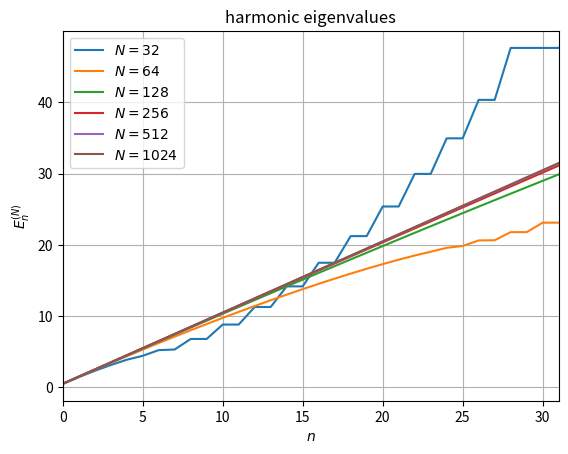
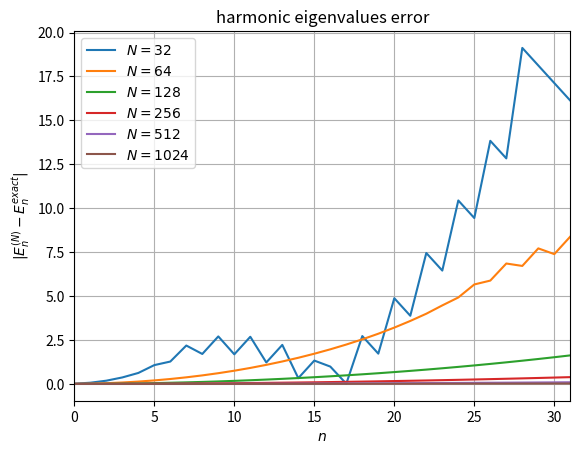
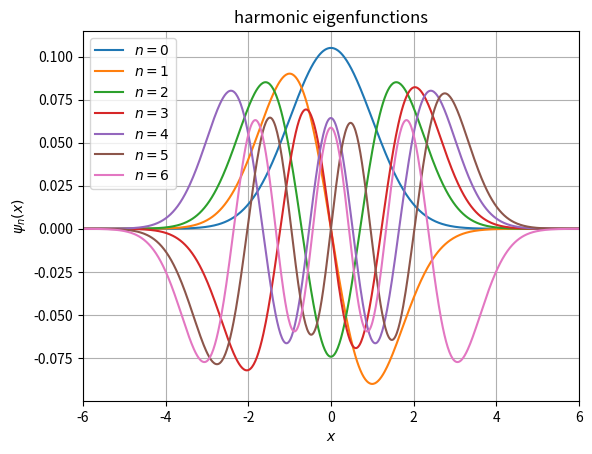
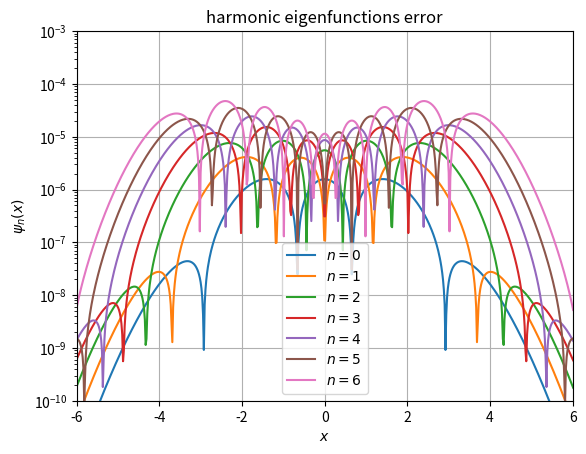
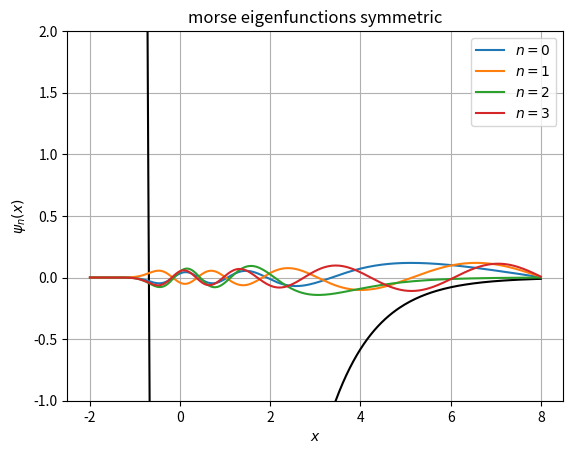

Python code for these plots, in order: (Note: this script raises an exception after producing the figures.)
#!/usr/bin/env python
#############################################################################
# course:   Numerische Methoden D-PHYS
# exercise: assignment 9
# [redacted]
# date:     25.05.2015
#############################################################################
from numpy import *
from numpy.linalg import eig, norm
from scipy.special import hermite, gamma
from matplotlib.pyplot import *

# helper for part1, part2, part3
def laplacian1d(N, symmetric=True):
    L = diag(N*[-2])+eye(N,k=1)+eye(N,k=-1)
    if not symmetric:
        L[0]=L[1]
        L[-1]=L[-2]
    return L

def Part1():
    # Teil 1: Unteraufgaben a), b), c), d)

    # Exakte Loesungen
    def psi_exact(n, x):
        C = 1.0 / sqrt(2**n * gamma(n+1)) / sqrt(sqrt(pi))
        return C * exp(-0.5*x**2) * polyval(hermite(n), x)

    def E_exact(n):
        return n + 0.5

    # Harmonisches Potential
    v = lambda x: 0.5*x**2


    # Unteraufgabe a)

    def build_hamiltonian(N, h):
        r"""
        N: Number of 'unknowns' or 'grid points'
        """
        #H = zeros((N,N))

        ##############################################
        #                                            #
        # TODO: Bauen Sie den diskreten Hamiltonian. #
        #                                            #
        ##############################################
        L = 1/h**2 * laplacian1d(N, symmetric=False)
        H = -0.5*L+diag(v(x))

        return H


    # Unteraufgabe b)

    NN = 2**arange(5, 11)
    #NN = 2**arange(5, 7)

    EW = []
    EV = []

    a, b = -10.0, 10.0

    for N in NN:
        #ew = ones(N)
        #ev = eye(N)

        #####################################################
        #                                                   #
        # TODO: Berechnen Sie Eigenwerte und Eigenvektoren. #
        #                                                   #
        #####################################################
        
        x, h = linspace(a, b, N, retstep=True)
        H = build_hamiltonian(N, h)
        
        ew, ev = eig(H)
        ew = abs(ew)
        ev = ev.T.real
        
        ew, ev = zip(*[(ew[i], ev[i]) for i in argsort(ew)])
        
        # Store
        EW.append(ew)
        EV.append(ev)


    # Unteraufgabe c)

    nn = 32
    n = arange(nn)

    figure()

    #####################################
    #                                   #
    # TODO: Plotten Sie die Eigenwerte. #
    #                                   #
    #####################################
    for N, E in zip(NN, EW):
        plot(E[:nn], label=r"$N=%d$" % N)

    title("harmonic eigenvalues")
    grid(True)
    xlim(n.min(), n.max())
    legend(loc='best')
    xlabel(r"$n$")
    ylabel(r"$E_n^{(N)}$")
    savefig("harmonic_eigenvalues.pdf")


    figure()

    ################################################
    #                                              #
    # TODO: Plotten Sie die Fehler der Eigenwerte. #
    #                                              #
    ################################################
    Ee = E_exact(arange(nn))
    for N, E in zip(NN, EW):
        plot(abs(E[:32]-Ee), label=r"$N=%d$" % N)

    title("harmonic eigenvalues error")
    grid(True)
    xlim(n.min(), n.max())
    legend(loc='best')
    xlabel(r"$n$")
    ylabel(r"$|E_n^{(N)}-E_n^{exact}|$")
    savefig("harmonic_eigenvalues_error.pdf")


    # Unteraufgabe d)

    nn = 7
    x = linspace(a, b, 1024)
    N, E, psi = NN[-1], EW[-1], EV[-1]
    psi_e = array([psi_exact(i,x) for i in range(nn)])
    psi_e = (psi_e.T / norm(psi_e, axis=1)).T


    figure()

    ##########################################
    #                                        #
    # TODO: Plotten Sie die Eigenfunktionen. #
    #                                        #
    ##########################################
    for n in range(nn):
        plot(x, psi[n], label="$n=%d$" % n)
    
    # plot levels
    #for n in range(nn):
    #    plot(x, E[n]+psi[n], label="$n=%d$" % n)
    #plot(x, v(x), "k")
    #ylim(0, 8)
    
    title("harmonic eigenfunctions")
    grid(True)
    xlim(-6, 6)
    legend(loc='best')
    xlabel(r"$x$")
    ylabel(r"$\psi_n(x)$")
    savefig("harmonic_eigenfunctions.pdf")


    figure()

    #####################################################
    #                                                   #
    # TODO: Plotten Sie die Fehler der Eigenfunktionen. #
    #                                                   #
    #####################################################

    # log-plot? => do both
    for n in range(nn):
        semilogy(x, abs(abs(psi_e[n])-abs(psi[n])), label="$n=%d$" % n)

    title("harmonic eigenfunctions error")
    grid(True)
    xlim(-6, 6)
    ylim(1e-10, 1e-3)
    legend(loc='best')
    xlabel(r"$x$")
    ylabel(r"$\psi_n(x)$")
    savefig("harmonic_eigenfunctions_error.pdf")




def arnoldi(A, v0, k):
    r"""Arnoldi algorithm to compute the Krylov approximation :math:`H` of a matrix :math:`A`.

    :param A: The matrix :math:`A` of shape :math:`N \times N` to approximate.
    :param v0: The initial vector :math:`v_0` of length :math:`N`.
    :param k: The number :math:`k` of Krylov steps performed.
    :return: A tuple :math:`(V, H)` where :math:`V` is the large matrix of shape
             :math:`N \times (k+1)` containing the orthogonal vectors and :math:`H` is the
             small matrix of shape :math:`k \times k` containing the Krylov approximation
             of :math:`A`.
    """
    r, c = A.shape
    V = zeros((r, k+1), dtype=complexfloating)
    H = zeros((k+1, k), dtype=complexfloating)

    ########################################################
    #                                                      #
    # TODO: Implementieren Sie hier das Arnoldi Verfahren. #
    #                                                      #
    ########################################################
    V[:,0] = v0/norm(v0) # V[:,0] = v0.copy/norm(v0)
    for m in xrange(k):
        vt = A.dot(V[:,m])
        for j in xrange(m+1):
            H[j,m] = dot(V[:,j].conjugate(), vt)
            vt -= H[j,m] * V[:,j]
        H[m+1,m] = norm(vt)
        V[:,m+1] = vt/H[m+1,m]
    return V[:,:-1], H[:-1,:]


def Part2():
    # Teil 1: Unteraufgaben e), f)

    # Morse Potential
    d = 16
    a = 1
    v = lambda x: d*(exp(-2*a*x) - 2*exp(-a*x))

    # Unteraufgabe e)

    N = 256
    x, h = linspace(-2, 8, N, retstep=True)

    for symmetric in [True, False]:
        how = "symmetric" if symmetric else "nonsymmetric"
        ##############################################
        #                                            #
        # TODO: Bauen Sie den diskreten Hamiltonian. #
        #                                            #
        ##############################################
        L = 1/h**2 * laplacian1d(N, symmetric=symmetric)
        H = -0.5*L+diag(v(x))
    
        #####################################################
        #                                                   #
        # TODO: Berechnen Sie Eigenwerte und Eigenvektoren. #
        #                                                   #
        #####################################################
        ew, ev = eig(H)
        ew = abs(ew)
        ev = ev.T.real
        ew, ev = zip(*[(ew[i], ev[i]) for i in argsort(ew)])


        figure()
        plot(x, v(x), "k")

        ##########################################
        #                                        #
        # TODO: Plotten Sie die Eigenfunktionen. #
        #                                        #
        ##########################################
    
        for n in range(4):
            plot(x, ev[n], label="$n=%d$" % n)

        title("morse eigenfunctions %s" % how)
        grid(True)
        ylim(-1, 2)
        legend(loc='best')
        xlabel(r"$x$")
        ylabel(r"$\psi_n(x)$")
        savefig("morse_eigenfunctions_%s.pdf" % how)


        # Unteraufgabe f)

        # Startvektor fuer Arnoldi
        v0 = ones(N)/sqrt(N)

        #####################################################
        #                                                   #
        # TODO: Berechnen Sie Eigenwerte und Eigenvektoren  #
        #       mit dem Arnoldi Verfahren.                  #
        #                                                   #
        #####################################################

        V, HH = arnoldi(H, v0, 150)
        ew, ev = eig(HH)
        ew = abs(ew)
        ev = V.dot(ev) # transform ev's back to initial base
        ev = ev.T.real
        ew, ev = zip(*[(ew[i], ev[i]) for i in argsort(ew)])

        figure()
        plot(x, v(x), "k")

        ##########################################
        #                                        #
        # TODO: Plotten Sie die Eigenfunktionen. #
        #                                        #
        ##########################################
        for n in range(4):
            plot(x, ev[n], label="$n=%d$" % n)

        title("morse eigenfunctions arnoldi %s" % how)
        grid(True)
        ylim(-1, 2)
        legend(loc='best')
        xlabel(r"$x$")
        ylabel(r"$\psi_n(x)$")
        savefig("morse_eigenfunctions_arnoldi_%s.pdf" % how)




def Part3():
    # Teil 1: Unteraufgaben g), h), i)

    # Harmonischer Osillator
    v = lambda x, y: 0.5*(x**2 + y**2)

    # Henon-Heiles
    a = 2.0
    b = 0.4
    v = lambda x, y: 0.5*a*(x**2 + y**2) + b*(x**2*y - y**3/3.0)

    N = 32
    x, h = linspace(-3, 3, N, retstep=True)
    X,Y = meshgrid(x,x)
    x = X.reshape(-1)
    y = Y.reshape(-1)

    # Just K for later use
    K = 6


    # Unteraufgabe g)

    H = zeros((N*N, N*N))

    ##############################################
    #                                            #
    # TODO: Bauen Sie den diskreten Hamiltonian. #
    #                                            #
    ##############################################
    V = diag(array([v(x[i],x[j]) for j in range(N) for i in range(N)]))
    L1d = laplacian1d(N, symmetric=True)
    L2d = 1/h**2 * (kron(L1d, eye(N)) + kron(eye(N), L1d))
    H = -0.5*L2d+V


    figure()
    matshow(H[:50,:50])
    colorbar()
    savefig("discrete_hamiltonian.pdf")


    # Unteraufgabe h)

    Psi = eye(N*N)

    #####################################################
    #                                                   #
    # TODO: Berechnen Sie Eigenwerte und Eigenvektoren. #
    #                                                   #
    #####################################################
    #from scipy.sparse.linalg import eigs # use eigs for better performance
    #ew, ev = eigs(H, which="SR") # find eigenvalues with smallest real parts
    ew, ev = eig(H)
    ew = abs(ew)
    ev = abs(ev)
    idx = argsort(ew)
    Psi = ev[:, idx]

    fig = figure(figsize=(12,8))
    for k in xrange(K):
        # Plot first K eigenstates
        psik = Psi[:,k].reshape((N,N))

        fig.add_subplot(2, 3, k+1)
        ax = fig.gca()
        ax.set_aspect('equal')

        ax.contour(X, Y, v(X,Y), colors="gray", levels=linspace(0, 20, 15))
        ax.contourf(X, Y, abs(psik), levels=linspace(0, 0.15, 40))

        ax.grid(True)
    fig.savefig("henon_eigenfunctions.pdf")


    # Unteraufgabe i)

    ewk = ones(N)
    Psik = eye(N*N)

    # Startvektor fuer Arnoldi
    v0 = ones(N*N)/N

    #####################################################
    #                                                   #
    # TODO: Berechnen Sie Eigenwerte und Eigenvektoren  #
    #       mit dem Arnoldi Verfahren.                  #
    #                                                   #
    #####################################################
    for kry in [50, 100, 180]:
        V, HH = arnoldi(H, v0, kry)
        ewk, Psik = eig(HH)
        ewk = abs(ewk)
        Psik = V.dot(Psik) # transform ev's back to initial base
        Psik = abs(Psik)
        idx = argsort(ewk)
        ewk = ewk[idx]
        Psik = Psik[:, idx]

        fig = figure(figsize=(12,8))
        vc = 0
        for k in xrange(0, 2*K):
            # Skip some numerical artefacts
            if abs(ewk[k]) < 1.0:
                continue
            else:
                vc += 1
                if vc > K:
                    break

            # Plot first K eigenstates
            psik = Psik[:,k].reshape((N,N))

            fig.add_subplot(2, 3, vc)
            ax = fig.gca()
            ax.set_aspect('equal')

            ax.contour(X, Y, v(X,Y), colors="gray", levels=linspace(0, 20, 15))
            ax.contourf(X, Y, abs(psik), levels=linspace(0, 0.15, 40))

            ax.grid(True)
        fig.savefig("henon_eigenfunctions_arnoldi_k%s.pdf" % kry)




if __name__ == "__main__":

    #################################################################################
    #                                                                               #
    # TODO: Kommentieren Sie geloeste / nicht geloeste Teile der Aufgabe ein / aus. #
    #       Dies kann beim Testen Rechenzeit sparen!                                #
    #                                                                               #
    #################################################################################

    Part1()
    Part2()
    Part3()
